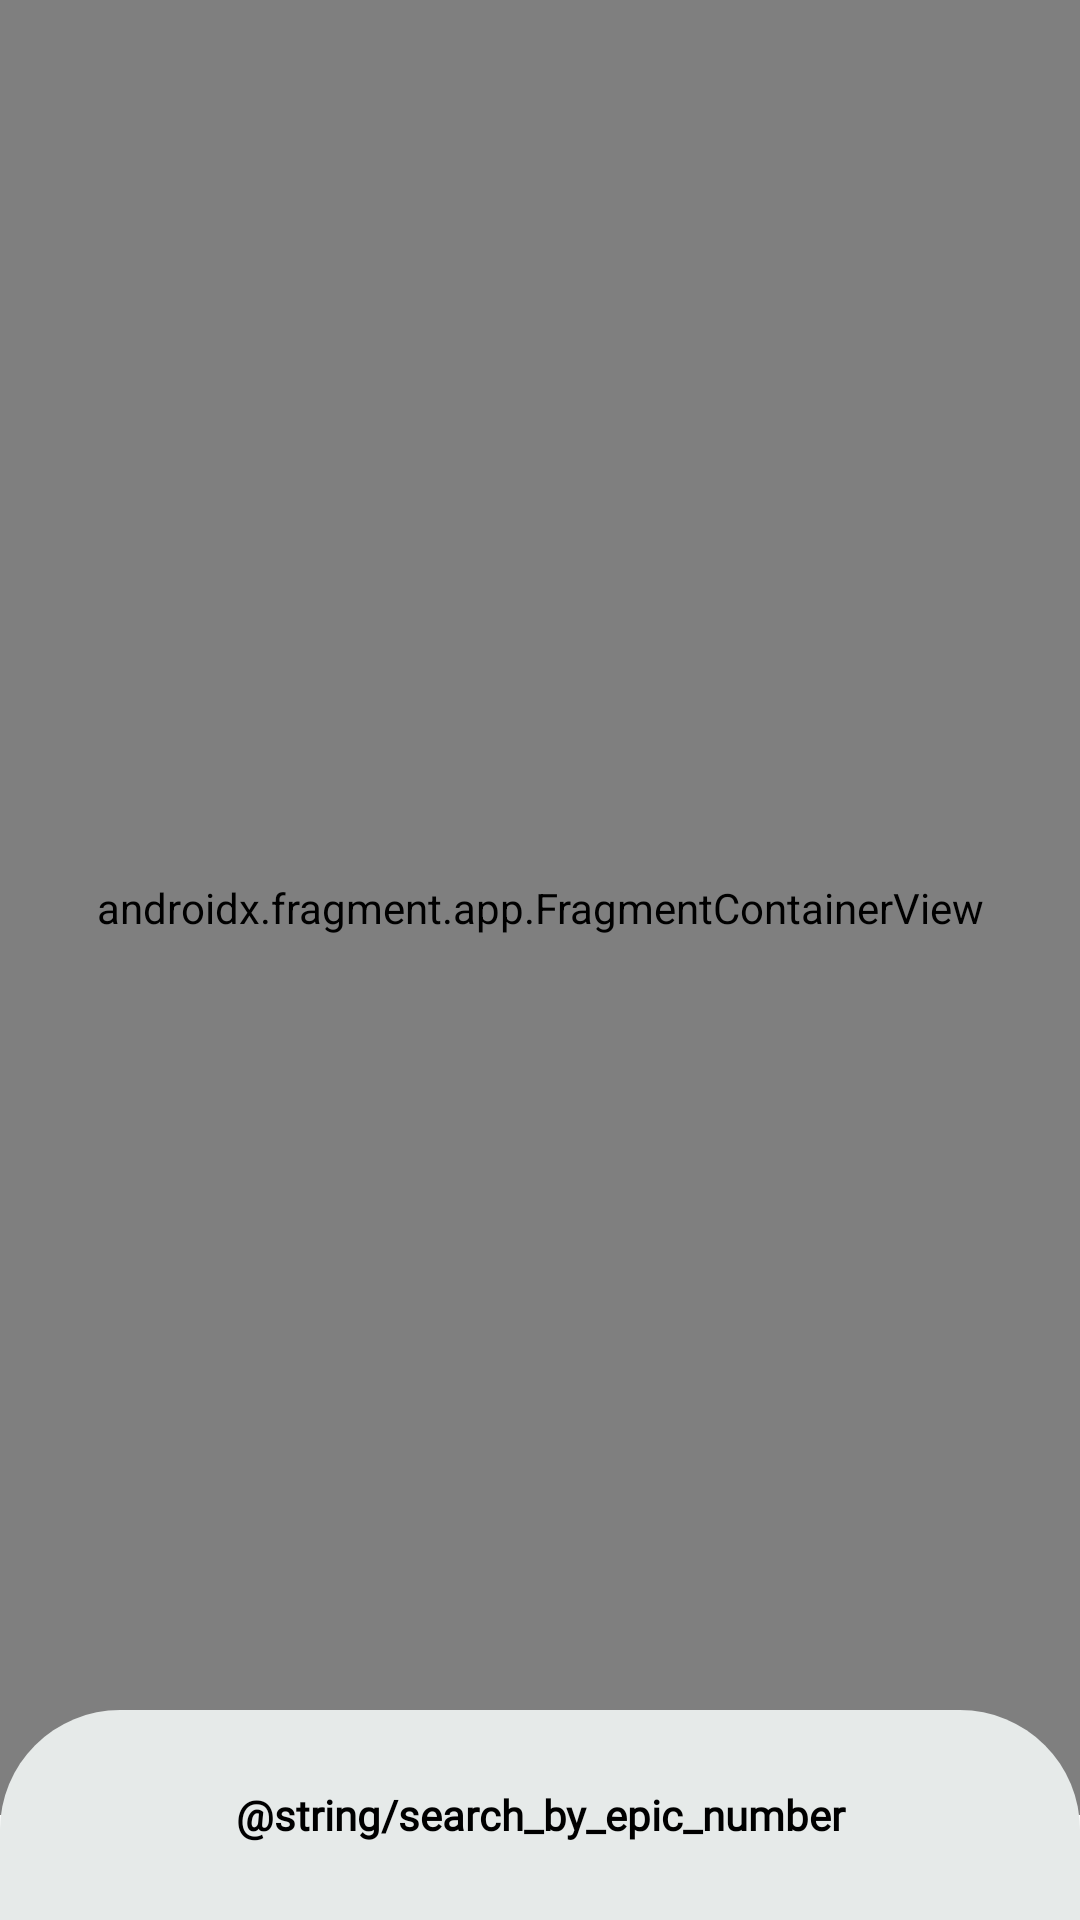

Layout XML and referenced resources for this Android screen:
<!-- AndroidManifest.xml: application theme Theme.LivPol -->
<!-- res/layout/activity_main.xml -->
<?xml version="1.0" encoding="utf-8"?>
<androidx.constraintlayout.widget.ConstraintLayout xmlns:android="http://schemas.android.com/apk/res/android"
    xmlns:app="http://schemas.android.com/apk/res-auto"
    xmlns:tools="http://schemas.android.com/tools"
    android:layout_width="match_parent"
    android:layout_height="match_parent"
    tools:context=".MainActivity">

    <androidx.fragment.app.FragmentContainerView
        android:id="@+id/map"
        android:name="com.google.android.gms.maps.SupportMapFragment"
        android:layout_width="match_parent"
        android:layout_height="match_parent"
        android:layout_marginBottom="35dp"
        tools:layout="@layout/activity_main" />

    <RelativeLayout
        android:layout_width="match_parent"
        android:layout_height="match_parent"
        android:gravity="bottom">

        <TextView
            android:id="@+id/designBar"
            android:layout_width="match_parent"
            android:background="@drawable/background_bottom_bar"
            android:layout_height="70dp"
            android:layout_gravity="center"
            android:gravity="center"
            android:fontFamily="@font/libre_franklin_medium"
            android:text="@string/search_by_epic_number"
            android:textColor="@color/black"
            android:textStyle="bold" />
    </RelativeLayout>

</androidx.constraintlayout.widget.ConstraintLayout>
<!-- resources referenced by this layout -->
<resources>
  <color name="black">#FF000000</color>
  <!-- drawable background_bottom_bar (drawable) -->
  <?xml version="1.0" encoding="utf-8"?>
  <shape xmlns:android="http://schemas.android.com/apk/res/android">
      <solid android:color="#E6EAE9" />
      <corners
          android:topLeftRadius="40dp"
          android:topRightRadius="40dp" />
  </shape>
  <style name="Theme.LivPol" parent="Theme.MaterialComponents.DayNight.DarkActionBar">
          
          <item name="colorPrimary">@color/purple_500</item>
          <item name="colorPrimaryVariant">@color/purple_700</item>
          <item name="colorOnPrimary">@color/white</item>
          
          <item name="colorSecondary">@color/teal_200</item>
          <item name="colorSecondaryVariant">@color/teal_700</item>
          <item name="colorOnSecondary">@color/black</item>
          
          <item name="android:statusBarColor">?attr/colorPrimaryVariant</item>
          
          <item name="windowNoTitle">true</item>
          <item name="windowActionBar">false</item>
          <item name="android:windowFullscreen">true</item>
          <item name="android:windowContentOverlay">@null</item>
      </style>
  <color name="purple_500">#FF6200EE</color>
  <color name="purple_700">#FF3700B3</color>
  <color name="white">#FFFFFFFF</color>
  <color name="teal_200">#FF03DAC5</color>
  <color name="teal_700">#FF018786</color>
</resources>
